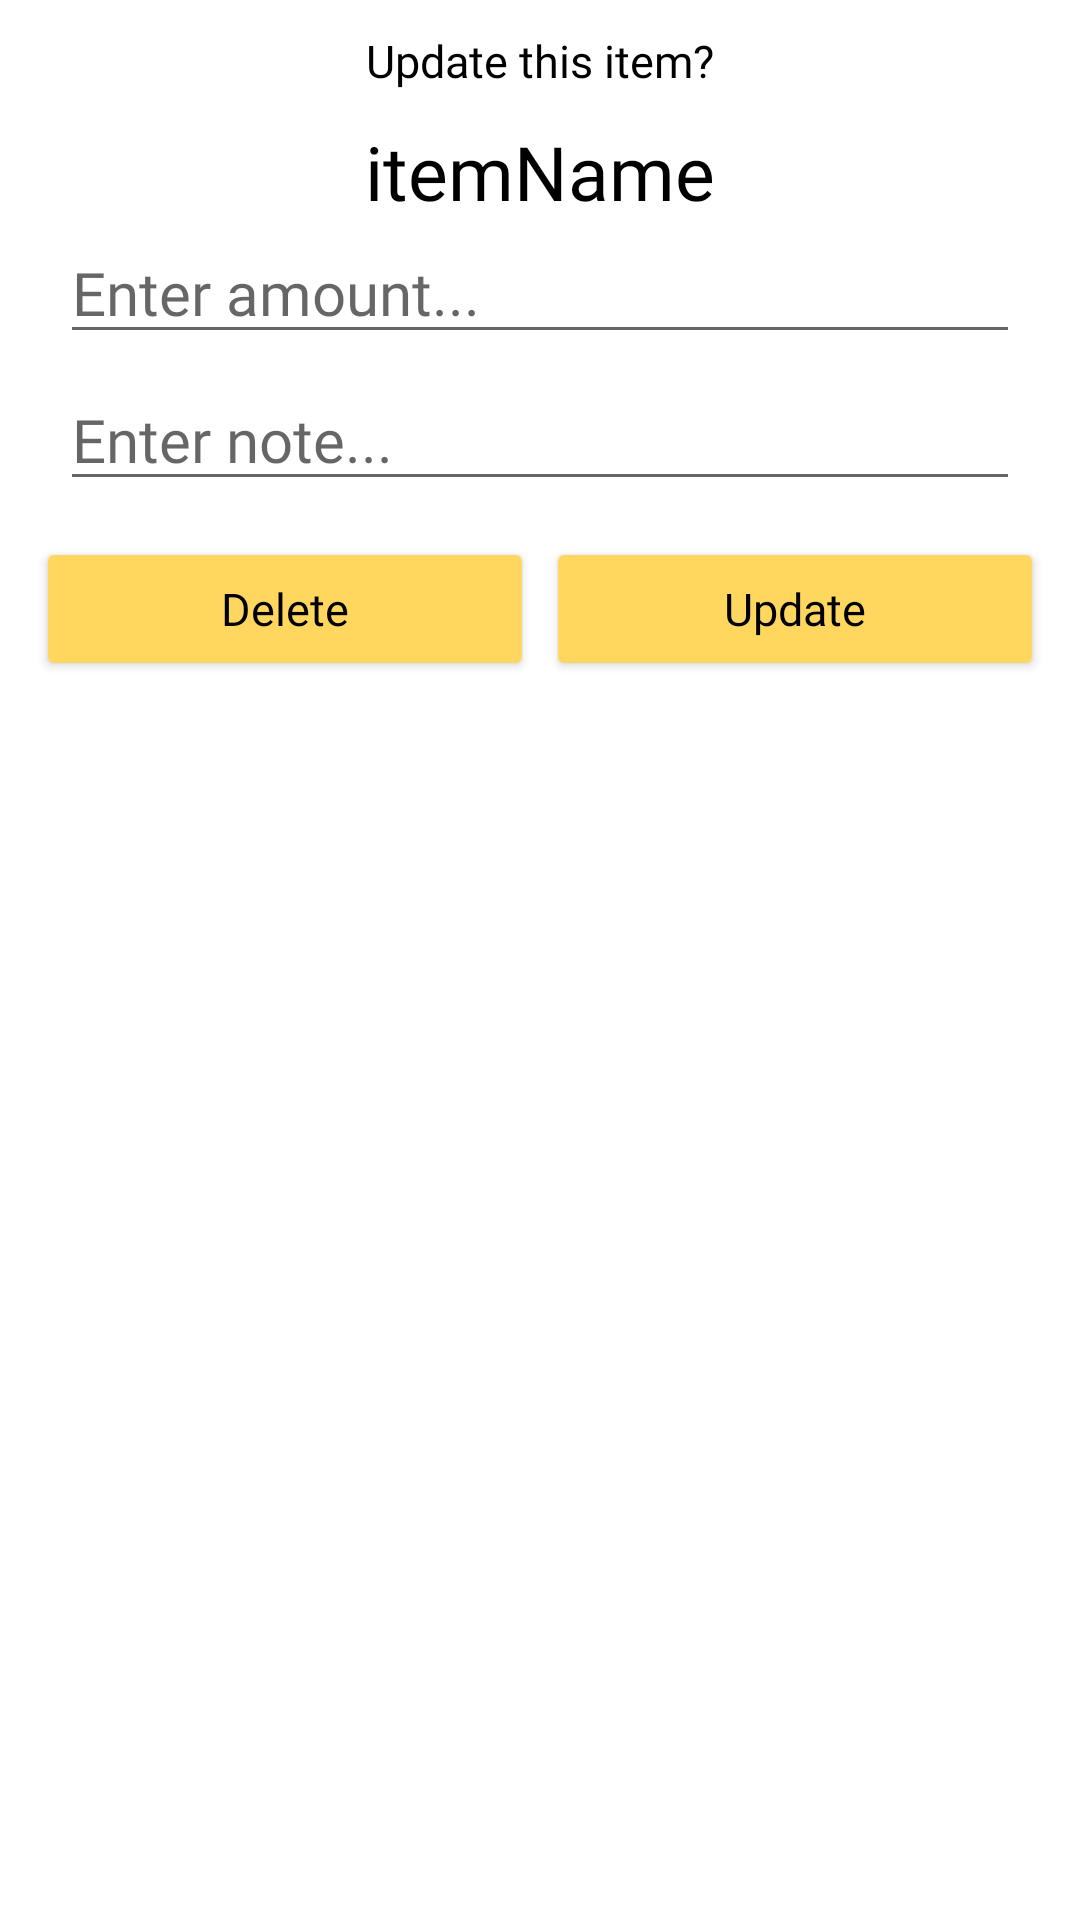

The Android layout XML behind this screen, and the referenced resources:
<!-- AndroidManifest.xml: application theme Theme.Sidekick -->
<!-- res/layout/updatewallet_layout.xml -->
<?xml version="1.0" encoding="utf-8"?>
<LinearLayout xmlns:android="http://schemas.android.com/apk/res/android"
    android:layout_width="match_parent"
    android:layout_height="match_parent"
    android:layout_margin="10dp"
    android:orientation="vertical">

    <TextView
        android:layout_width="match_parent"
        android:layout_height="wrap_content"
        android:layout_marginTop="10dp"
        android:text="Update this item?"
        android:fontFamily="@font/gaegu_bold"
        android:textColor="@color/black"
        android:gravity="center"
        android:textSize="15sp"/>

    <TextView
        android:id="@+id/itemNameTV"
        android:layout_width="match_parent"
        android:layout_height="wrap_content"
        android:text="itemName"
        android:fontFamily="@font/gaegu_bold"
        android:textColor="@color/black"
        android:gravity="center"
        android:layout_marginTop="10dp"
        android:textSize="25sp"/>

    <EditText
        android:id="@+id/itemAmountET"
        android:layout_width="match_parent"
        android:layout_height="wrap_content"
        android:hint="Enter amount..."
        android:fontFamily="@font/gaegu_bold"
        android:textColor="@color/black"
        android:inputType="number"
        android:layout_marginLeft="20dp"
        android:layout_marginRight="20dp"
        android:textSize="20sp"/>

    <EditText
        android:id="@+id/itemNoteET"
        android:layout_width="match_parent"
        android:layout_height="wrap_content"
        android:hint="Enter note..."
        android:fontFamily="@font/gaegu_bold"
        android:textColor="@color/black"
        android:inputType="textCapSentences"
        android:textSize="20sp"
        android:layout_marginTop="5dp"
        android:layout_marginLeft="20dp"
        android:layout_marginRight="20dp"/>

    <LinearLayout
        android:layout_width="match_parent"
        android:layout_height="wrap_content"
        android:layout_margin="10dp"
        android:orientation="horizontal">

        <RelativeLayout
            android:layout_width="0dp"
            android:layout_height="wrap_content"
            android:layout_weight="1">

            <Button
                android:id="@+id/btnDeleteitem"
                android:layout_width="match_parent"
                android:layout_height="wrap_content"
                android:layout_marginStart="2dp"
                android:layout_marginTop="2dp"
                android:layout_marginEnd="2dp"
                android:layout_marginBottom="2dp"
                android:backgroundTint="@color/yellow"
                android:fontFamily="@font/gaegu_bold"
                android:text="Delete"
                android:textAllCaps="false"
                android:textColor="@color/black"
                android:textSize="15sp" />

        </RelativeLayout>

        <RelativeLayout
            android:layout_width="0dp"
            android:layout_height="wrap_content"
            android:layout_weight="1">

            <Button
                android:id="@+id/btnUpdateitem"
                android:layout_width="match_parent"
                android:layout_height="wrap_content"
                android:backgroundTint="@color/yellow"
                android:fontFamily="@font/gaegu_bold"
                android:textAllCaps="false"
                android:text="Update"
                android:textSize="15sp"
                android:textColor="@color/black"
                android:layout_margin="2dp"/>

        </RelativeLayout>

    </LinearLayout>



</LinearLayout>
<!-- resources referenced by this layout -->
<resources>
  <color name="black">#FF000000</color>
  <color name="yellow">#FFD75E</color>
  <style name="Theme.Sidekick" parent="Theme.MaterialComponents.Light.NoActionBar">
          
          <item name="colorPrimary">@color/black</item>
          <item name="colorPrimaryVariant">@color/bgcolor</item>
          <item name="colorOnPrimary">@color/black</item>
          
          <item name="colorSecondary">@color/yellow</item>
          <item name="colorSecondaryVariant">@color/yellow</item>
          <item name="colorOnSecondary">@color/black</item>
          
          <item name="android:statusBarColor" tools:targetApi="l">?attr/colorPrimaryVariant</item>
          
          <item name="android:forceDarkAllowed" tools:targetApi="q">false</item>
      </style>
  <color name="bgcolor">#DEDAD7</color>
</resources>
